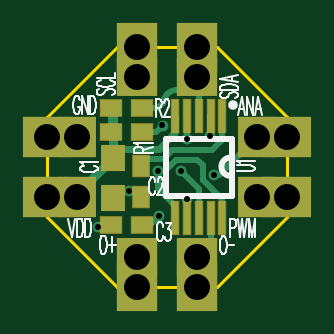
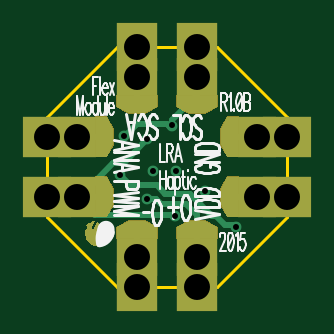
Circuit board: 9 layer files. Board 10.2 x 10.2 mm.
- drill: DRV2605L.drl (532 bytes)
- bottom_copper: DRV2605L.gbl (2889 bytes)
- bottom_silk: DRV2605L.gbo (8538 bytes)
- bottom_mask: DRV2605L.gbs (1914 bytes)
- outline: DRV2605L.gko (280 bytes)
- top_copper: DRV2605L.gtl (2415 bytes)
- top_silk: DRV2605L.gto (6091 bytes)
- paste: DRV2605L.gtp (482 bytes)
- top_mask: DRV2605L.gts (851 bytes)

=== drill: DRV2605L.drl (532 bytes, source withheld) ===
=== bottom_copper: DRV2605L.gbl ===
G04 DipTrace 2.4.0.2*
%INDRV2605L.gbl*%
%MOMM*%
%ADD13C,0.254*%
%ADD20R,1.6X1.7*%
%ADD22R,2.032X1.7*%
%ADD24R,1.7X1.6*%
%ADD25R,1.7X2.032*%
%ADD30C,0.457*%
%FSLAX53Y53*%
G04*
G71*
G90*
G75*
G01*
%LNBottom*%
%LPD*%
X17079Y14742D2*
D13*
X16626Y14288D1*
X15500D1*
X15149Y13938D1*
X14105D1*
X13178Y13010D1*
X13004D1*
X12604Y12610D1*
X12159D1*
Y12519D1*
X17079Y14742D2*
D3*
X18890Y16350D2*
X17728D1*
X12435D2*
X11270D1*
X10000D1*
X15928Y13721D2*
X15537D1*
X15323Y13507D1*
X14267D1*
X13805Y13046D1*
Y11275D1*
X13810Y11270D1*
Y12433D1*
X16350Y11270D2*
Y12433D1*
X18890Y13810D2*
X18783D1*
X17346Y15247D1*
X16920D1*
X15910Y16257D1*
X14741Y13001D2*
Y13058D1*
X18138D1*
X18890Y13810D1*
X17725D1*
X14881Y16826D2*
X14981D1*
X15058Y16903D1*
X16370D1*
X16869Y16404D1*
X16905D1*
X14881Y16826D2*
Y17053D1*
X13850Y18084D1*
Y18850D1*
X13810Y18890D1*
Y17728D1*
X16350Y18890D2*
Y17725D1*
X14709Y15003D2*
Y14921D1*
X10000Y13810D2*
X11270D1*
X12433D1*
D30*
X12159Y12519D3*
X16905Y16404D3*
X14741Y13001D3*
X15661Y14890D3*
X13458Y14038D3*
X14709Y14921D3*
X17079Y14742D3*
X15910Y16257D3*
X15928Y13721D3*
X14881Y16826D3*
D20*
X18890Y13810D3*
Y16350D3*
D22*
X20160Y13810D3*
Y16350D3*
G36*
X17630Y17200D2*
X18095D1*
Y15500D1*
X17630D1*
X17360Y16025D1*
Y16675D1*
X17630Y17200D1*
G37*
G36*
Y14660D2*
X18090D1*
Y12960D1*
X17630D1*
X17360Y13485D1*
Y14135D1*
X17630Y14660D1*
G37*
D24*
X16350Y18890D3*
X13810D3*
D25*
X16350Y20160D3*
X13810D3*
G36*
X12960Y17630D2*
Y18095D1*
X14660D1*
Y17630D1*
X14135Y17360D1*
X13485D1*
X12960Y17630D1*
G37*
G36*
X15500D2*
Y18090D1*
X17200D1*
Y17630D1*
X16675Y17360D1*
X16025D1*
X15500Y17630D1*
G37*
D24*
X16350Y11270D3*
X13810D3*
G36*
X14660Y12530D2*
Y12065D1*
X12960D1*
Y12530D1*
X13485Y12800D1*
X14135D1*
X14660Y12530D1*
G37*
G36*
X17200D2*
Y12065D1*
X15500D1*
Y12530D1*
X16025Y12800D1*
X16675D1*
X17200Y12530D1*
G37*
D25*
X16350Y10000D3*
X13810D3*
D20*
X11270Y16350D3*
Y13810D3*
D22*
X10000Y16350D3*
Y13810D3*
G36*
X12530Y12960D2*
X12065D1*
Y14660D1*
X12530D1*
X12800Y14135D1*
Y13485D1*
X12530Y12960D1*
G37*
G36*
Y15500D2*
X12070D1*
Y17200D1*
X12530D1*
X12800Y16675D1*
Y16025D1*
X12530Y15500D1*
G37*
G36*
X17932Y11678D2*
X18123Y11707D1*
X18270Y11767D1*
X18364Y11843D1*
X18440Y11920D1*
X18504Y12032D1*
X18529Y12097D1*
X18549Y12193D1*
X18559Y12243D1*
X18564Y12326D1*
X18542Y12391D1*
X18504Y12429D1*
X18478Y12454D1*
X18465Y12518D1*
X18470Y12544D1*
X18485Y12594D1*
X18516Y12622D1*
X18435Y12721D1*
X18358Y12671D1*
X18341D1*
X18305Y12759D1*
X18250Y12772D1*
X18148Y12782D1*
X18255Y12529D1*
Y12497D1*
X18247Y12454D1*
X18224Y12444D1*
X18173Y12464D1*
X18110Y12580D1*
X18039Y12751D1*
X17988Y12726D1*
X17934Y12662D1*
X18008Y12472D1*
X17970Y12478D1*
X17932D1*
Y11678D1*
G37*
M02*

=== bottom_silk: DRV2605L.gbo (8538 bytes, source omitted) ===
=== bottom_mask: DRV2605L.gbs ===
G04 DipTrace 2.4.0.2*
%INDRV2605L.gbs*%
%MOMM*%
%ADD35R,1.75X2.082*%
%ADD36R,1.75X1.65*%
%ADD38R,2.082X1.75*%
%ADD40R,1.65X1.75*%
%FSLAX53Y53*%
G04*
G71*
G90*
G75*
G01*
%LNBotMask*%
%LPD*%
D40*
X18890Y13810D3*
Y16350D3*
D38*
X20160Y13810D3*
Y16350D3*
G36*
X17615Y17225D2*
X18120D1*
Y15475D1*
X17615D1*
X17335Y16019D1*
Y16681D1*
X17615Y17225D1*
G37*
G36*
Y14685D2*
X18115D1*
Y12935D1*
X17615D1*
X17335Y13479D1*
Y14141D1*
X17615Y14685D1*
G37*
D36*
X16350Y18890D3*
X13810D3*
D35*
X16350Y20160D3*
X13810D3*
G36*
X12935Y17615D2*
Y18120D1*
X14685D1*
Y17615D1*
X14141Y17335D1*
X13479D1*
X12935Y17615D1*
G37*
G36*
X15475D2*
Y18115D1*
X17225D1*
Y17615D1*
X16681Y17335D1*
X16019D1*
X15475Y17615D1*
G37*
D36*
X16350Y11270D3*
X13810D3*
G36*
X14685Y12545D2*
Y12040D1*
X12935D1*
Y12545D1*
X13479Y12825D1*
X14141D1*
X14685Y12545D1*
G37*
G36*
X17225D2*
Y12040D1*
X15475D1*
Y12545D1*
X16019Y12825D1*
X16681D1*
X17225Y12545D1*
G37*
D35*
X16350Y10000D3*
X13810D3*
D40*
X11270Y16350D3*
Y13810D3*
D38*
X10000Y16350D3*
Y13810D3*
G36*
X12545Y12935D2*
X12040D1*
Y14685D1*
X12545D1*
X12825Y14141D1*
Y13479D1*
X12545Y12935D1*
G37*
G36*
Y15475D2*
X12045D1*
Y17225D1*
X12545D1*
X12825Y16681D1*
Y16019D1*
X12545Y15475D1*
G37*
G36*
X17932Y11678D2*
X18123Y11707D1*
X18270Y11767D1*
X18364Y11843D1*
X18440Y11920D1*
X18504Y12032D1*
X18529Y12097D1*
X18549Y12193D1*
X18559Y12243D1*
X18564Y12326D1*
X18542Y12391D1*
X18504Y12429D1*
X18478Y12454D1*
X18465Y12518D1*
X18470Y12544D1*
X18485Y12594D1*
X18516Y12622D1*
X18435Y12721D1*
X18358Y12671D1*
X18341D1*
X18305Y12759D1*
X18250Y12772D1*
X18148Y12782D1*
X18255Y12529D1*
Y12497D1*
X18247Y12454D1*
X18224Y12444D1*
X18173Y12464D1*
X18110Y12580D1*
X18039Y12751D1*
X17988Y12726D1*
X17934Y12662D1*
X18008Y12472D1*
X17970Y12478D1*
X17932D1*
Y11678D1*
G37*
M02*

=== outline: DRV2605L.gko ===
G04 DipTrace 2.4.0.2*
%INDRV2605L.gko*%
%MOMM*%
%ADD11C,0.14*%
%FSLAX53Y53*%
G04*
G71*
G90*
G75*
G01*
%LNBoardOutline*%
%LPD*%
X10000Y17201D2*
D11*
X12959Y20160D1*
X17201D1*
X20160Y17201D1*
Y12959D1*
X17201Y10000D1*
X12959D1*
X10000Y12959D1*
Y17201D1*
M02*

=== top_copper: DRV2605L.gtl ===
G04 DipTrace 2.4.0.2*
%INDRV2605L.gtl*%
%MOMM*%
%ADD13C,0.254*%
%ADD14C,0.381*%
%ADD15C,0.305*%
%ADD17R,1.0X1.1*%
%ADD18R,0.7X0.9*%
%ADD19R,0.9X0.7*%
%ADD20R,1.6X1.7*%
%ADD22R,2.032X1.7*%
%ADD24R,1.7X1.6*%
%ADD25R,1.7X2.032*%
%ADD27R,0.3X1.35*%
%ADD30C,0.457*%
%FSLAX53Y53*%
G04*
G71*
G90*
G75*
G01*
%LNTop*%
%LPD*%
X12720Y12610D2*
D13*
X12250D1*
X12159Y12519D1*
X17079Y14742D2*
X17282D1*
X18890Y16350D1*
X20160D2*
X18890D1*
X12770Y13760D2*
Y14031D1*
X13458D1*
X13834D1*
Y13810D1*
X13970D1*
X15661Y14890D2*
Y14883D1*
X16420Y14124D1*
Y12910D1*
X13458Y14038D2*
Y14031D1*
X15920Y12910D2*
Y13721D1*
X15928D1*
X13810Y10000D2*
Y11270D1*
X16920Y12910D2*
Y11840D1*
X16350Y11270D1*
Y10000D2*
Y11270D1*
X14020Y12610D2*
X14349D1*
X14741Y13001D1*
X15910Y16257D2*
X15920D1*
Y17210D1*
X20160Y13810D2*
X18890D1*
X16905Y16404D2*
Y17210D1*
X16920D1*
X14020Y16560D2*
X14615D1*
X14881Y16826D1*
X13810Y20160D2*
Y18890D1*
X14020Y17560D2*
X14685D1*
X14916Y17791D1*
G02X15738Y18278I580J-40D01*
G01*
X16350Y18890D1*
X16420Y17210D2*
Y18820D1*
X16350Y18890D1*
Y20160D2*
Y18890D1*
X12720Y16560D2*
Y17560D1*
X12770Y15460D2*
Y15524D1*
D14*
Y17510D1*
D13*
X12720Y17560D1*
X15420Y17210D2*
D15*
Y16548D1*
X14724Y15852D1*
X13162D1*
X12770Y15460D1*
Y15524D2*
D13*
Y15791D1*
X17420Y12910D2*
Y13697D1*
X16588Y14528D1*
Y15144D1*
X16349Y15383D1*
X15453D1*
X14991Y14921D1*
X14709D1*
X15420Y12910D2*
Y13424D1*
X14677Y14167D1*
Y14921D1*
X14709D1*
X11270Y13810D2*
D14*
Y13960D1*
X12770Y15460D1*
X17420Y17210D2*
D13*
Y16219D1*
X16975Y15774D1*
X15288D1*
X14928Y15414D1*
X14274D1*
X13970Y15110D1*
D30*
X12159Y12519D3*
X16905Y16404D3*
X14741Y13001D3*
X15661Y14890D3*
X13458Y14038D3*
X14709Y14921D3*
X17079Y14742D3*
X15910Y16257D3*
X15928Y13721D3*
X14881Y16826D3*
D17*
X12770Y15460D3*
Y13760D3*
D18*
X13970Y15110D3*
Y13810D3*
D19*
X14020Y12610D3*
X12720D3*
D20*
X18890Y13810D3*
Y16350D3*
D22*
X20160Y13810D3*
Y16350D3*
D24*
X16350Y18890D3*
X13810D3*
D25*
X16350Y20160D3*
X13810D3*
D24*
X16350Y11270D3*
X13810D3*
D25*
X16350Y10000D3*
X13810D3*
D20*
X11270Y16350D3*
Y13810D3*
D22*
X10000Y16350D3*
Y13810D3*
D19*
X14020Y16560D3*
X12720D3*
X14020Y17560D3*
X12720D3*
D27*
X17420Y17210D3*
X16920D3*
X16420D3*
X15920D3*
X15420D3*
Y12910D3*
X15920D3*
X16420D3*
X16920D3*
X17420D3*
M02*

=== top_silk: DRV2605L.gto (6091 bytes, source omitted) ===
=== paste: DRV2605L.gtp ===
G04 DipTrace 2.4.0.2*
%INDRV2605L.gtp*%
%MOMM*%
%ADD17R,1.0X1.1*%
%ADD18R,0.7X0.9*%
%ADD19R,0.9X0.7*%
%ADD27R,0.3X1.35*%
%FSLAX53Y53*%
G04*
G71*
G90*
G75*
G01*
%LNTopPaste*%
%LPD*%
D17*
X12770Y15460D3*
Y13760D3*
D18*
X13970Y15110D3*
Y13810D3*
D19*
X14020Y12610D3*
X12720D3*
X14020Y16560D3*
X12720D3*
X14020Y17560D3*
X12720D3*
D27*
X17420Y17210D3*
X16920D3*
X16420D3*
X15920D3*
X15420D3*
Y12910D3*
X15920D3*
X16420D3*
X16920D3*
X17420D3*
M02*

=== top_mask: DRV2605L.gts ===
G04 DipTrace 2.4.0.2*
%INDRV2605L.gts*%
%MOMM*%
%ADD28R,0.4X1.45*%
%ADD35R,1.75X2.082*%
%ADD36R,1.75X1.65*%
%ADD38R,2.082X1.75*%
%ADD40R,1.65X1.75*%
%ADD41R,0.95X0.75*%
%ADD42R,0.75X0.95*%
%ADD43R,1.05X1.15*%
%FSLAX53Y53*%
G04*
G71*
G90*
G75*
G01*
%LNTopMask*%
%LPD*%
D43*
X12770Y15460D3*
Y13760D3*
D42*
X13970Y15110D3*
Y13810D3*
D41*
X14020Y12610D3*
X12720D3*
D40*
X18890Y13810D3*
Y16350D3*
D38*
X20160Y13810D3*
Y16350D3*
D36*
X16350Y18890D3*
X13810D3*
D35*
X16350Y20160D3*
X13810D3*
D36*
X16350Y11270D3*
X13810D3*
D35*
X16350Y10000D3*
X13810D3*
D40*
X11270Y16350D3*
Y13810D3*
D38*
X10000Y16350D3*
Y13810D3*
D41*
X14020Y16560D3*
X12720D3*
X14020Y17560D3*
X12720D3*
D28*
X17420Y17210D3*
X16920D3*
X16420D3*
X15920D3*
X15420D3*
Y12910D3*
X15920D3*
X16420D3*
X16920D3*
X17420D3*
M02*
